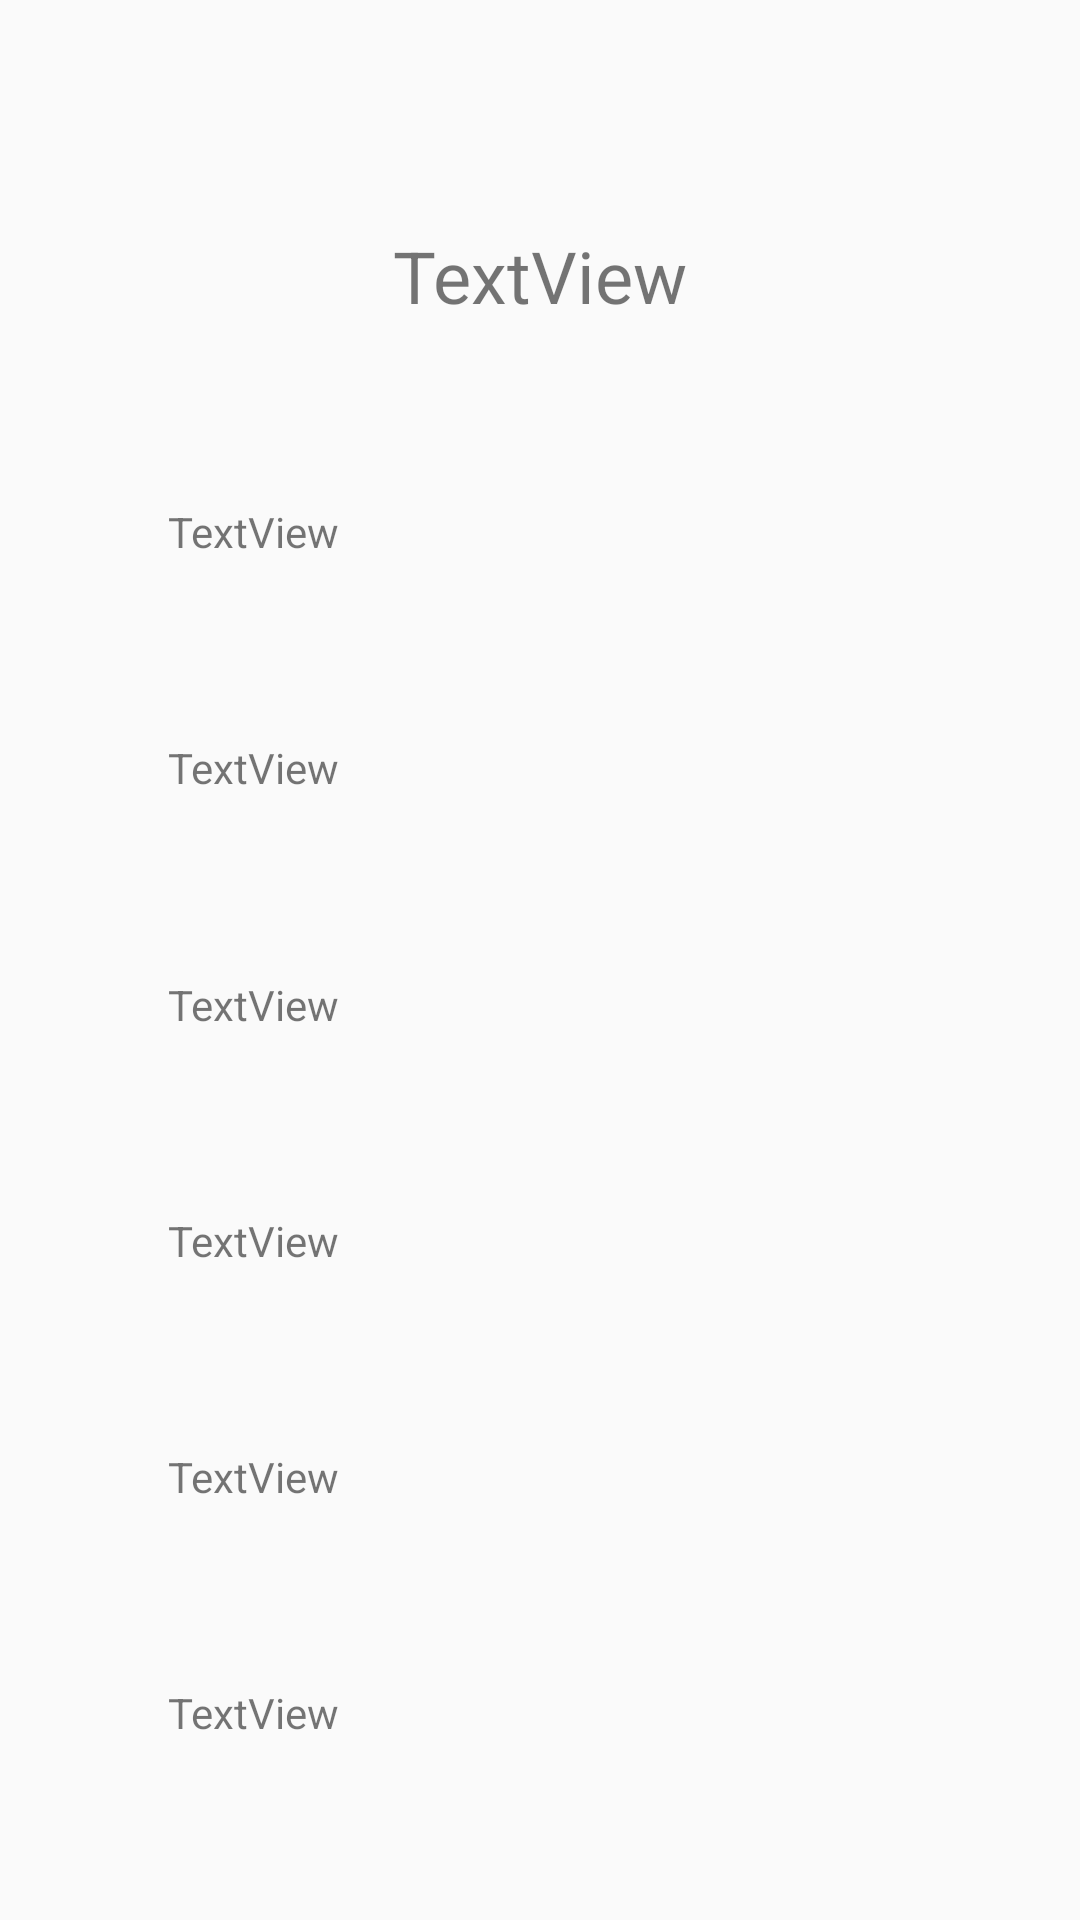

Write the Android layout XML for this screen, with the resource values it uses.
<!-- AndroidManifest.xml: application theme AppTheme -->
<!-- res/layout/activity_display_message.xml -->
<?xml version="1.0" encoding="utf-8"?>
<androidx.constraintlayout.widget.ConstraintLayout xmlns:android="http://schemas.android.com/apk/res/android"
    xmlns:app="http://schemas.android.com/apk/res-auto"
    xmlns:tools="http://schemas.android.com/tools"
    android:layout_width="match_parent"
    android:layout_height="match_parent"
    tools:context=".DisplayMessageActivity">

    <TextView
        android:id="@+id/textView"
        android:layout_width="wrap_content"
        android:layout_height="wrap_content"
        android:layout_marginTop="16dp"
        android:text="TextView"
        android:textSize="24sp"
        app:layout_constraintBottom_toTopOf="@+id/node_1"
        app:layout_constraintEnd_toEndOf="parent"
        app:layout_constraintHorizontal_bias="0.5"
        app:layout_constraintStart_toStartOf="parent"
        app:layout_constraintTop_toTopOf="parent" />

    <TextView
        android:id="@+id/node_2"
        android:layout_width="wrap_content"
        android:layout_height="wrap_content"
        android:layout_marginStart="56dp"
        android:layout_marginLeft="56dp"
        android:text="TextView"
        app:layout_constraintBottom_toTopOf="@+id/node_3"
        app:layout_constraintStart_toStartOf="parent"
        app:layout_constraintTop_toBottomOf="@+id/node_1" />

    <TextView
        android:id="@+id/node_1"
        android:layout_width="wrap_content"
        android:layout_height="wrap_content"
        android:layout_marginStart="56dp"
        android:layout_marginLeft="56dp"
        android:text="TextView"
        app:layout_constraintBottom_toTopOf="@+id/node_2"
        app:layout_constraintStart_toStartOf="parent"
        app:layout_constraintTop_toBottomOf="@+id/textView" />

    <TextView
        android:id="@+id/node_4"
        android:layout_width="wrap_content"
        android:layout_height="wrap_content"
        android:layout_marginStart="56dp"
        android:layout_marginLeft="56dp"
        android:text="TextView"
        app:layout_constraintBottom_toTopOf="@+id/node_5"
        app:layout_constraintStart_toStartOf="parent"
        app:layout_constraintTop_toBottomOf="@+id/node_3" />

    <TextView
        android:id="@+id/node_5"
        android:layout_width="wrap_content"
        android:layout_height="wrap_content"
        android:layout_marginStart="56dp"
        android:layout_marginLeft="56dp"
        android:text="TextView"
        app:layout_constraintBottom_toTopOf="@+id/node_6"
        app:layout_constraintStart_toStartOf="parent"
        app:layout_constraintTop_toBottomOf="@+id/node_4" />

    <TextView
        android:id="@+id/node_6"
        android:layout_width="wrap_content"
        android:layout_height="wrap_content"
        android:layout_marginStart="56dp"
        android:layout_marginLeft="56dp"
        android:text="TextView"
        app:layout_constraintBottom_toBottomOf="parent"
        app:layout_constraintStart_toStartOf="parent"
        app:layout_constraintTop_toBottomOf="@+id/node_5" />

    <TextView
        android:id="@+id/node_3"
        android:layout_width="wrap_content"
        android:layout_height="wrap_content"
        android:layout_marginStart="56dp"
        android:layout_marginLeft="56dp"
        android:text="TextView"
        app:layout_constraintBottom_toTopOf="@+id/node_4"
        app:layout_constraintStart_toStartOf="parent"
        app:layout_constraintTop_toBottomOf="@+id/node_2" />

</androidx.constraintlayout.widget.ConstraintLayout>
<!-- resources referenced by this layout -->
<resources>
  <style name="AppTheme" parent="Theme.AppCompat.DayNight">
          
          <item name="colorPrimary">@color/colorPrimary</item>
          <item name="colorPrimaryDark">@color/colorPrimaryDark</item>
          <item name="colorAccent">@color/colorAccent</item>
      </style>
  <!-- not gathered from this repository: default colours our renderer supplied (Android Studio template values) -->
  <color name="colorPrimary">#FF6200EE</color>
  <color name="colorPrimaryDark">#FF3700B3</color>
  <color name="colorAccent">#FF03DAC5</color>
</resources>
